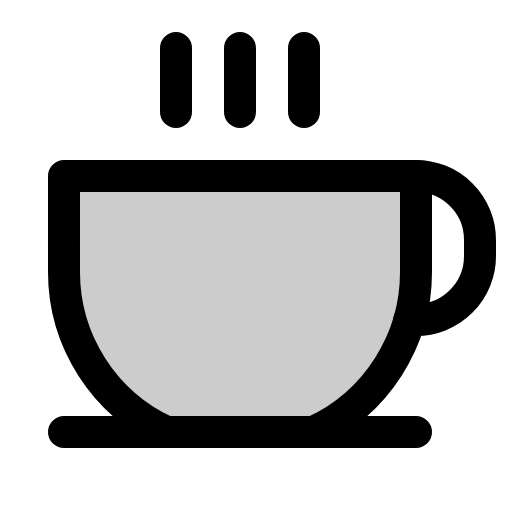
t = 0.00 s
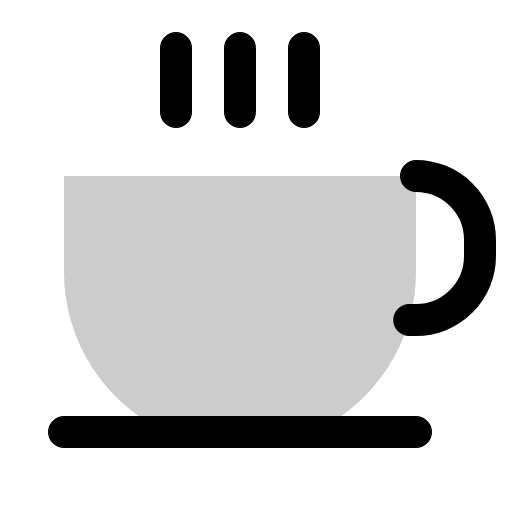
t = 1.50 s
t = 1.88 s: frame unchanged from t = 0.00 s, image omitted
t = 2.25 s: frame unchanged from t = 0.00 s, image omitted
t = 2.63 s: frame unchanged from t = 0.00 s, image omitted

The animated SVG that drew these frames (rendered in a browser with its animation timeline set to each time). Animation: 1 CSS @keyframes rule; one cycle of 3.00 s, repeats indefinitely.

<svg xmlns="http://www.w3.org/2000/svg" viewBox="0 0 256 256">
  <style>
    .draw-line {
      stroke-dasharray: 2000;
      stroke-dashoffset: 0;
    }
    svg:hover .draw-line {
      animation: phosphor-draw-in 1.5s ease-in-out infinite alternate;
    }
    @keyframes phosphor-draw-in {
      0%   { stroke-dashoffset: 0; }
      100% { stroke-dashoffset: 2000; }
    }
  </style><rect width="256" height="256" fill="none"/><path d="M83.3,216A88,88,0,0,1,32,136V88H208v48a88,88,0,0,1-51.3,80Z" opacity="0.2"/><path d="M83.3,216A88,88,0,0,1,32,136V88H208v48a88,88,0,0,1-51.3,80" fill="none" stroke="currentColor" stroke-linecap="round" stroke-linejoin="round" stroke-width="16" class="draw-line" pathLength="1" style="animation-delay: 0s"/><line x1="88" y1="24" x2="88" y2="56" fill="none" stroke="currentColor" stroke-linecap="round" stroke-linejoin="round" stroke-width="16" class="draw-line" pathLength="1" style="animation-delay: 0.3s"/><line x1="120" y1="24" x2="120" y2="56" fill="none" stroke="currentColor" stroke-linecap="round" stroke-linejoin="round" stroke-width="16" class="draw-line" pathLength="1" style="animation-delay: 0.6s"/><line x1="152" y1="24" x2="152" y2="56" fill="none" stroke="currentColor" stroke-linecap="round" stroke-linejoin="round" stroke-width="16" class="draw-line" pathLength="1" style="animation-delay: 0.9s"/><line x1="32" y1="216" x2="208" y2="216" fill="none" stroke="currentColor" stroke-linecap="round" stroke-linejoin="round" stroke-width="16" class="draw-line" pathLength="1" style="animation-delay: 1.2s"/><path d="M208,88h0a32,32,0,0,1,32,32v8a32,32,0,0,1-32,32h-3.38" fill="none" stroke="currentColor" stroke-linecap="round" stroke-linejoin="round" stroke-width="16" class="draw-line" pathLength="1" style="animation-delay: 1.5s"/></svg>
